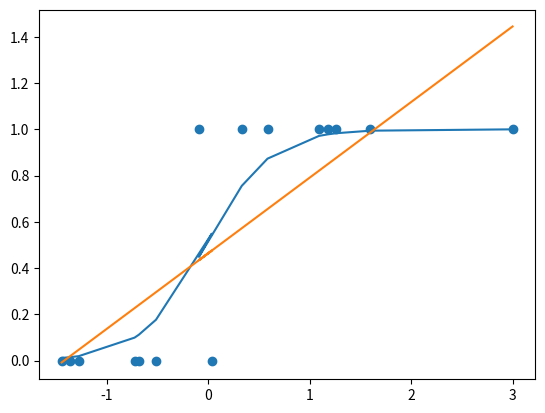

This chart was generated by the following Python code:
import numpy as np
import scipy.io as test
import matplotlib.pyplot as plt
import scipy
X = [.8,1,1.2,2.5,2.6,3,4.3,4,5,5.6,6.8,7,7.2,8]
X2 = [.8,1,1.2,2.5,2.6,3,4.3,4,5,5.6,6.8,7,7.2,8,3]
x_append = [1,1,  1,  1,1, 1, 1, 1,1,  1,  1,  1,1,  1]
y = [ 0,0,  0,  0,  0,0,  0,1,1,  1,  1,1, 1, 1,1]

def train_newton_logistic(X_train, y_train, num_iter=3):
	''' Build a model from X_train -> y_train using batch gradient descent '''
	k = 0
	reg = .07
	W = np.matrix([1, 0]).T
	for k in range(num_iter):

		s = np.dot(X_train,W)
		sTerm = 1/(1+np.exp(-s))
		term2 = np.subtract(y_train,sTerm)
		term3 = np.dot(X_train.T,term2)
		wtferm = np.asarray(sTerm.T)[0]
		diagonal = np.dot(np.diag(wtferm),np.diag(1-wtferm))
		term4 =scipy.linalg.inv(np.add(2*reg*np.eye(2),np.dot(np.dot(X_train.T,diagonal),X_train)))
		W = W - np.dot(term4, np.subtract(2*reg*W,term3))
	return W

def train_newton_ridge(X_train,y_train,num_iter=3):
	reg = .07
	W = np.matrix([1,0]).T
	for k in range(num_iter):
		hessian = np.add(2*reg*np.eye(2),np.dot(X_train.T,X_train))
		
		gradient = np.subtract(2*reg*W ,np.dot(X_train.T,np.subtract(y_train,np.dot(X_train,W))))
		
		W= W - np.dot(scipy.linalg.inv(hessian),gradient)
	return W
def prepare_normalize(Xtrain):
	X_train = Xtrain.copy()
	for k in range(len(X_train)):
		X_train[k] = (X_train[k] - np.mean(X_train[k])) / np.std(X_train[k])
	return X_train.T

if __name__ == "__main__":


	X_train = np.matrix([X]).T	
	X_train = np.concatenate((prepare_normalize(X_train.T),np.matrix(x_append).T),axis = 1)
	newrow = [3, 1]
	X_train = np.insert(X_train,14,newrow,axis = 0)
	y_train = np.matrix(y).T
	logistic = train_newton_logistic(X_train,y_train)
	print("Logistic B")
	print(logistic)
	ridge = train_newton_ridge(X_train,y_train)
	print("ridge B")
	print(ridge)

	s = np.dot(X_train,logistic)
	sTerm = 1/(1+np.exp(-s))

	ridgeS= np.dot(X_train,ridge)
	Xplot = np.asarray(X_train[:,0])
	plt.plot(Xplot,sTerm)
	plt.plot(Xplot,ridgeS)

	plt.scatter(Xplot,y)
	plt.show()
	